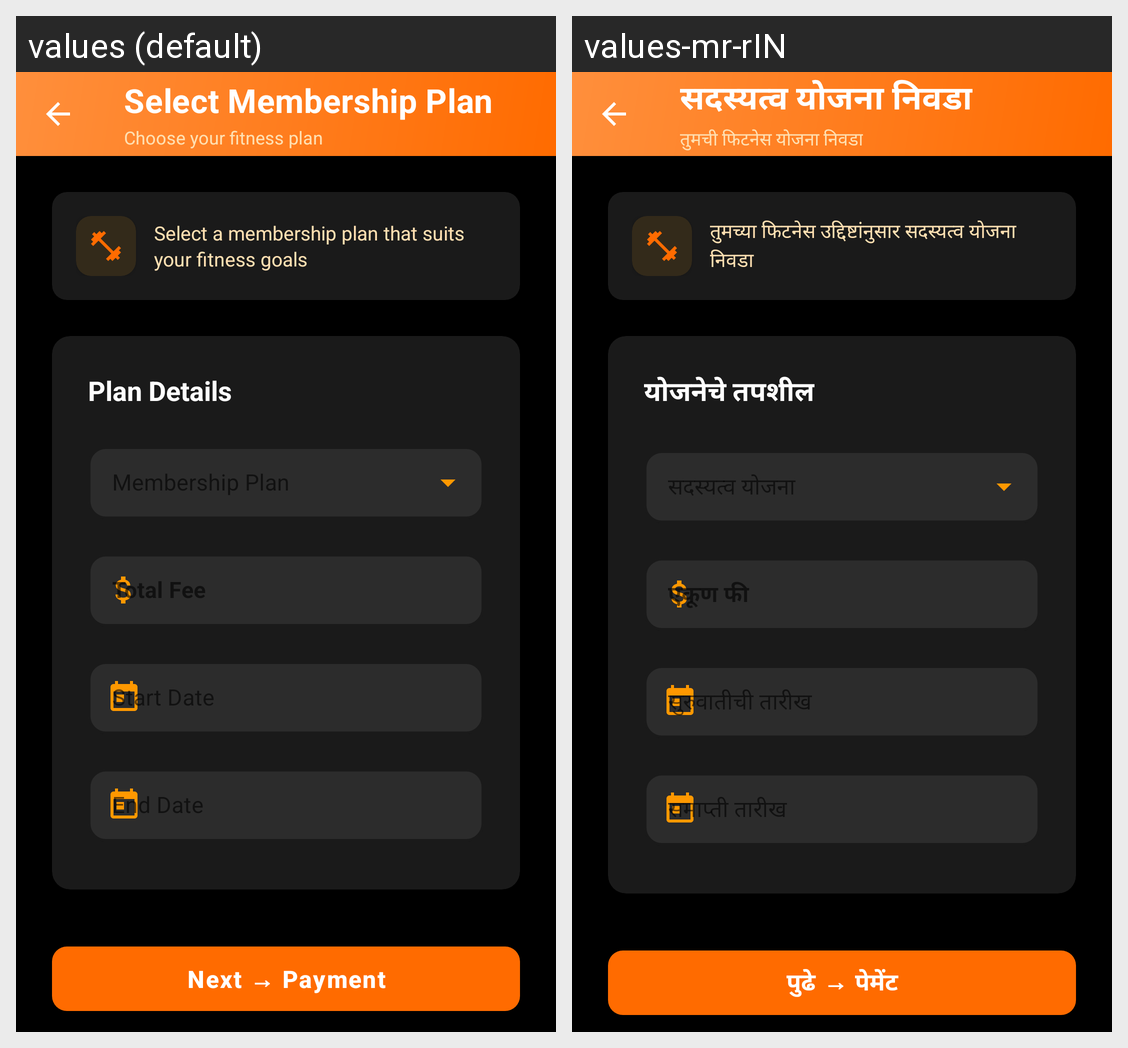

The Android screen above is rendered under two locales of the same app. Produce the string resources it draws, with the default and per-locale values.
Android screen res/layout/activity_plan_select.xml rendered under 2 locales, left to right: values (default), values-mr-rIN. Device: Nexus 5 (rendered at 1080×1920; each locale shown at half size, 540×960, under a caption strip naming it); theme Theme.GymManagementSystem.
Strings drawn on this screen, with the default value and each locale's value (text and hints the layout hard-codes, and strings that could not be matched under every locale, appear in the picture but are not listed):

select_plan
  values: Select Membership Plan
  values-mr-rIN: सदस्यत्व योजना निवडा

select_plan_subtitle
  values: Choose your fitness plan
  values-mr-rIN: तुमची फिटनेस योजना निवडा

plan_selection_hint
  values: Select a membership plan that suits your fitness goals
  values-mr-rIN: तुमच्या फिटनेस उद्दिष्टांनुसार सदस्यत्व योजना निवडा

plan_details
  values: Plan Details
  values-mr-rIN: योजनेचे तपशील

next_payment
  values: Next → Payment
  values-mr-rIN: पुढे → पेमेंट
